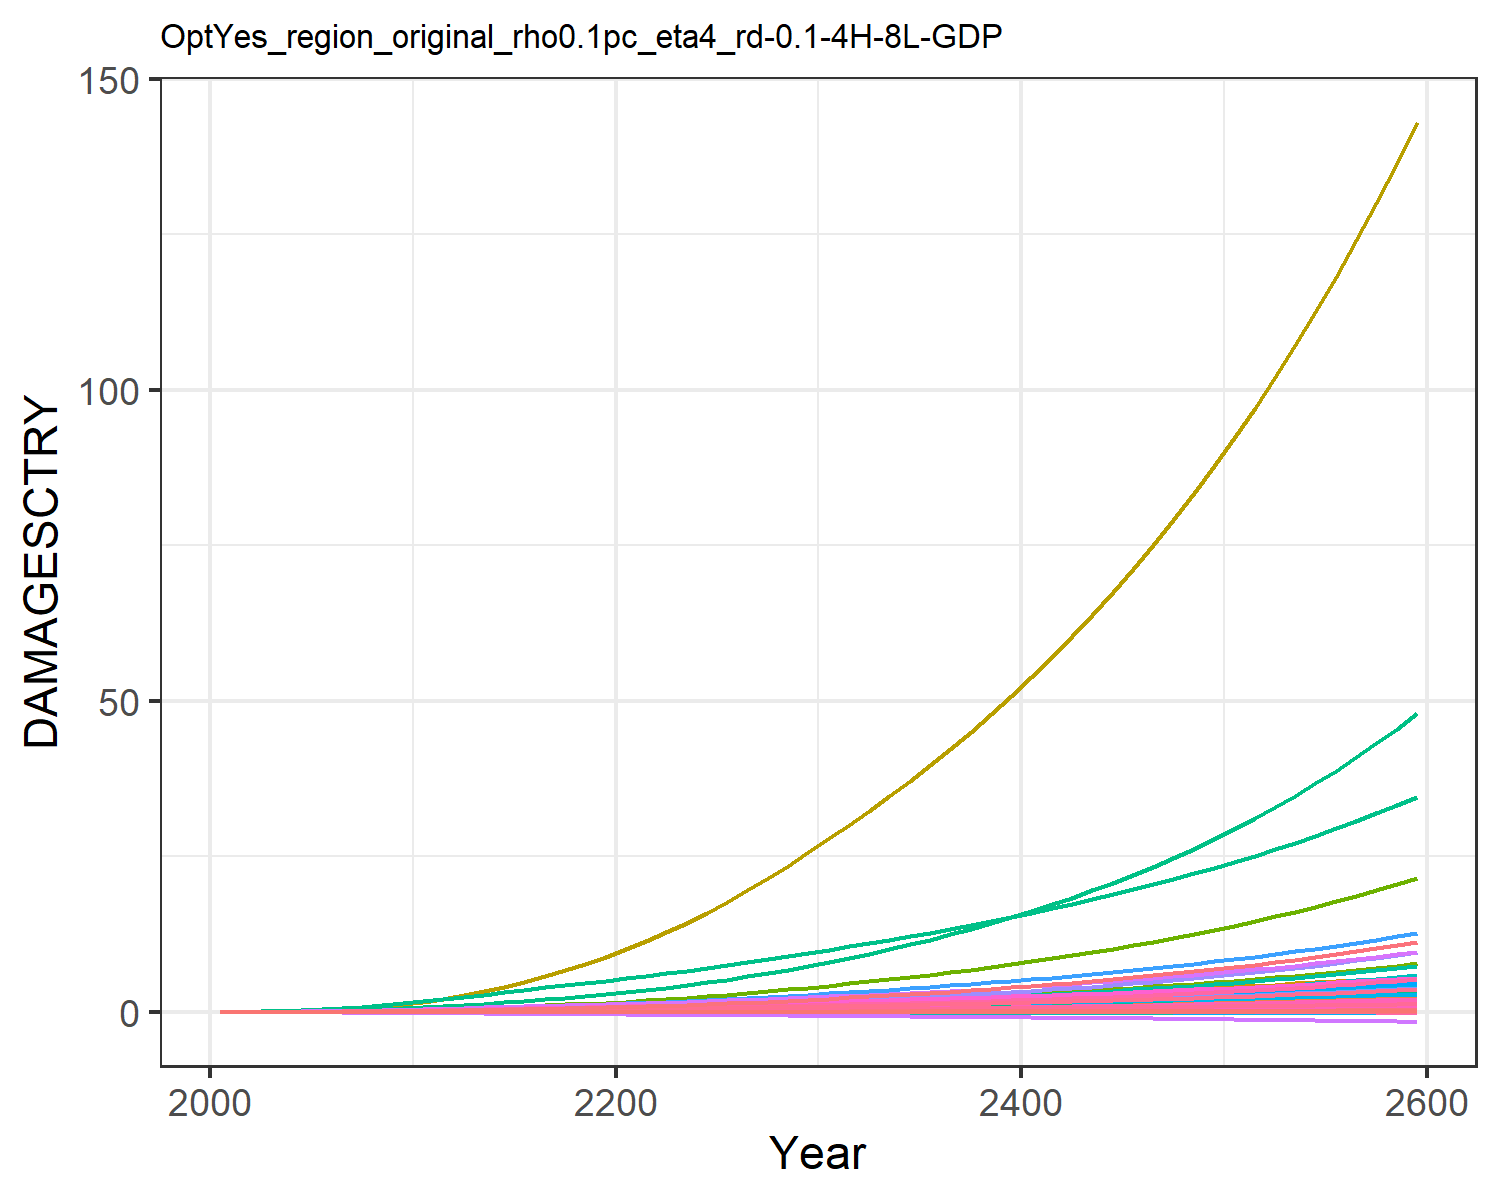

Data behind this chart, as committed beside it:
9.31785260838142e-6, 0.0003608619853795658, 1.0946381900809916e-5, 0.004765314077660638, 0.0018665133772867214, -2.8555077691104798e-5, 0.004069308976660987, -0.0011605177616461034, 7.170073115505463e-5, 1.2427679935976366e-5, -0.0006685173286926385, 7.403306069728318e-5, 0.00010175885351298185, 0.0019734179289593685, -3.319763079162955e-5, 0.0005294688058474064, 6.76897506562309e-5, -2.951047924832515e-5, -0.00022142116662110482, 1.7791280022773245e-5, 0.00014844423762505837, 0.013735724312249, 3.315999472221272e-5, 0.000124818396085883
2.168433191671202e-5, 0.0008694, 2.1634986937349208e-5, 0.009605, 0.003498, -4.5502052425847e-5, 0.008096, -0.001716, 0.0001236, 2.8088925791745816e-5, -0.0009383, 0.0001674, 0.0002286, 0.003744, -4.860173315555991e-5, 0.001055, 0.0001229, -4.603260274038859e-5, -0.0003595, 3.283823265020875e-5, 0.0002829, 0.02567, 6.0304533249430226e-5, 0.0002349
4.835452725665948e-5, 0.001821, 3.78168859902953e-5, 0.017, 0.005953, -7.313706328214347e-5, 0.01228, -0.002474, 0.0002127, 5.8116727217245065e-5, -0.001316, 0.0003426, 0.0004704, 0.007195, -7.159273577328659e-5, 0.00186, 0.0002037, -7.266040083764465e-5, -0.0005864, 5.511261423300589e-5, 0.0004874, 0.04349, 0.0001001, 0.0004487
9.59320917138703e-5, 0.00349, 6.159669970876156e-5, 0.02763, 0.009358, -0.0001087, 0.01785, -0.003373, 0.0003374, 0.0001094, -0.001738, 0.0006404, 0.0008804, 0.01265, -9.652846371256789e-5, 0.003011, 0.0003125, -0.000106, -0.0008829, 8.54235541963852e-5, 0.0007735, 0.06796, 0.0001536, 0.0007837
0.0001729, 0.006186, 9.427092161292731e-5, 0.042, 0.01374, -0.0001527, 0.02455, -0.0044, 0.0005039, 0.0001902, -0.002192, 0.001109, 0.001523, 0.02061, -0.0001215, 0.004559, 0.000449, -0.0001461, -0.001254, 0.0001237, 0.001144, 0.09913, 0.0002207, 0.00127
0.0002834, 0.009942, 0.0001366, 0.05946, 0.01897, -0.0002041, 0.03211, -0.005497, 0.0007135, 0.0002999, -0.002644, 0.001743, 0.002389, 0.03105, -0.0001438, 0.006431, 0.0006077, -0.0001916, -0.001694, 0.0001686, 0.001589, 0.1359, 0.0002988, 0.001901
0.0004327, 0.01484, 0.0001895, 0.0803, 0.02514, -0.0002626, 0.04041, -0.006639, 0.0009686, 0.0004391, -0.00308, 0.002549, 0.003482, 0.04417, -0.0001615, 0.008658, 0.0007907, -0.0002421, -0.0022, 0.0002207, 0.002115, 0.1788, 0.0003888, 0.002689
0.0006298, 0.02135, 0.0002533, 0.1055, 0.0323, -0.0003274, 0.04961, -0.007827, 0.001268, 0.0006201, -0.003502, 0.003599, 0.004895, 0.06064, -0.0001733, 0.01134, 0.001, -0.0002964, -0.002765, 0.0002804, 0.002727, 0.2282, 0.0004916, 0.003669
0.0008796, 0.02979, 0.0003278, 0.1353, 0.04039, -0.0003973, 0.05965, -0.009042, 0.001606, 0.0008479, -0.0039, 0.004928, 0.006668, 0.08071, -0.0001784, 0.0145, 0.001234, -0.0003535, -0.00338, 0.0003471, 0.00342, 0.2837, 0.0006063, 0.004855
0.001185, 0.04047, 0.0004121, 0.17, 0.04938, -0.0004711, 0.07042, -0.01026, 0.001979, 0.001127, -0.004271, 0.00657, 0.008834, 0.1045, -0.0001768, 0.01815, 0.00149, -0.0004124, -0.004034, 0.0004206, 0.004189, 0.3449, 0.0007322, 0.00625
0.001533, 0.05222, 0.0005138, 0.2051, 0.05925, -0.0005568, 0.08314, -0.01165, 0.002418, 0.001422, -0.00468, 0.008323, 0.01111, 0.1311, -0.0001718, 0.02183, 0.001769, -0.0004802, -0.004794, 0.0005006, 0.005032, 0.4119, 0.0008691, 0.00779
0.00191, 0.06404, 0.0006355, 0.2371, 0.0696, -0.0006564, 0.0982, -0.0132, 0.002928, 0.001704, -0.005133, 0.01003, 0.01328, 0.1596, -0.0001665, 0.02516, 0.002061, -0.000559, -0.005677, 0.0005842, 0.005916, 0.4821, 0.001012, 0.009424
0.002299, 0.07671, 0.0007744, 0.2721, 0.08089, -0.0007656, 0.1155, -0.0149, 0.003488, 0.001996, -0.005616, 0.01182, 0.01553, 0.1891, -0.00016, 0.02879, 0.00238, -0.000645, -0.006645, 0.0006754, 0.006879, 0.5588, 0.001168, 0.01109
0.002708, 0.09026, 0.000924, 0.3069, 0.09216, -0.0008778, 0.1336, -0.01655, 0.004065, 0.002294, -0.006064, 0.01368, 0.01782, 0.2205, -0.0001528, 0.03237, 0.002696, -0.000733, -0.00764, 0.0007661, 0.007837, 0.6354, 0.001324, 0.01285
0.003123, 0.1045, 0.001082, 0.3409, 0.1032, -0.0009922, 0.1526, -0.01818, 0.004647, 0.002593, -0.006489, 0.01558, 0.02012, 0.2532, -0.0001483, 0.03584, 0.003008, -0.0008231, -0.008653, 0.0008553, 0.008777, 0.7111, 0.001477, 0.01465
0.003525, 0.1191, 0.001246, 0.3738, 0.1139, -0.001108, 0.1723, -0.01976, 0.005217, 0.002882, -0.006901, 0.01748, 0.02235, 0.2864, -0.0001515, 0.03917, 0.00331, -0.000915, -0.009668, 0.0009415, 0.009675, 0.7843, 0.001625, 0.01644
0.003902, 0.1339, 0.001413, 0.4051, 0.1239, -0.001223, 0.1927, -0.0213, 0.005762, 0.003155, -0.007304, 0.01934, 0.02447, 0.3193, -0.0001656, 0.04231, 0.003598, -0.001008, -0.01067, 0.001023, 0.01052, 0.8542, 0.001766, 0.01819
0.00425, 0.1488, 0.001582, 0.4348, 0.1333, -0.001337, 0.2137, -0.0228, 0.006277, 0.003409, -0.0077, 0.02114, 0.02645, 0.3521, -0.0001918, 0.04525, 0.00387, -0.001103, -0.01166, 0.0011, 0.0113, 0.9203, 0.001899, 0.01989
0.004567, 0.1636, 0.001754, 0.463, 0.1421, -0.00145, 0.2356, -0.02426, 0.00676, 0.003644, -0.008088, 0.02287, 0.02829, 0.3844, -0.0002298, 0.04802, 0.004127, -0.001198, -0.01263, 0.001173, 0.01202, 0.9828, 0.002026, 0.02153
0.004856, 0.1783, 0.00193, 0.49, 0.1504, -0.001562, 0.2584, -0.02569, 0.007219, 0.00386, -0.008467, 0.02454, 0.02999, 0.4164, -0.0002774, 0.05064, 0.004371, -0.001294, -0.01359, 0.001242, 0.0127, 1.043, 0.002146, 0.0231
0.005149, 0.1941, 0.002114, 0.5189, 0.1589, -0.001676, 0.2822, -0.02713, 0.007671, 0.004084, -0.008841, 0.0263, 0.03176, 0.4505, -0.0003332, 0.05343, 0.004627, -0.001393, -0.01456, 0.001314, 0.0134, 1.105, 0.002272, 0.02475
0.005459, 0.2115, 0.002309, 0.5509, 0.1682, -0.001794, 0.3073, -0.02859, 0.008126, 0.004325, -0.009211, 0.02822, 0.03367, 0.4879, -0.0003964, 0.05651, 0.004904, -0.001496, -0.01555, 0.001391, 0.01415, 1.173, 0.002408, 0.02653
0.005764, 0.2314, 0.002512, 0.584, 0.1776, -0.001913, 0.3335, -0.03005, 0.008573, 0.004597, -0.009571, 0.03041, 0.03582, 0.527, -0.000466, 0.05968, 0.005184, -0.0016, -0.01656, 0.00147, 0.0149, 1.242, 0.002546, 0.02834
0.006062, 0.2528, 0.002725, 0.6179, 0.187, -0.002033, 0.3611, -0.03152, 0.009013, 0.004875, -0.009919, 0.03271, 0.03802, 0.5674, -0.0005412, 0.0629, 0.005468, -0.001706, -0.01757, 0.001549, 0.01566, 1.312, 0.002685, 0.03017
0.006358, 0.2755, 0.002947, 0.6528, 0.1966, -0.002154, 0.39, -0.03301, 0.009451, 0.005158, -0.01026, 0.0351, 0.04027, 0.6092, -0.0006202, 0.06619, 0.005754, -0.001813, -0.01858, 0.001629, 0.01642, 1.383, 0.002826, 0.03201
0.006655, 0.2994, 0.00318, 0.6888, 0.2064, -0.002278, 0.4204, -0.03453, 0.009895, 0.005448, -0.01058, 0.0376, 0.04257, 0.6526, -0.0007014, 0.06958, 0.006046, -0.001922, -0.01961, 0.00171, 0.01719, 1.456, 0.00297, 0.03388
0.006961, 0.3247, 0.003426, 0.7265, 0.2166, -0.002404, 0.4525, -0.0361, 0.01035, 0.005746, -0.0109, 0.04019, 0.04493, 0.6983, -0.0007838, 0.0731, 0.006348, -0.002033, -0.02067, 0.001794, 0.01799, 1.532, 0.003118, 0.03581
0.007276, 0.3512, 0.003686, 0.7656, 0.2271, -0.002533, 0.4865, -0.03771, 0.01082, 0.006051, -0.01121, 0.0429, 0.04735, 0.7459, -0.0008666, 0.07675, 0.006659, -0.002146, -0.02175, 0.001881, 0.01882, 1.611, 0.003271, 0.03777
0.0076, 0.3791, 0.003959, 0.8063, 0.238, -0.002665, 0.5222, -0.03939, 0.0113, 0.006364, -0.01151, 0.04571, 0.04983, 0.7957, -0.0009496, 0.08053, 0.006979, -0.002262, -0.02286, 0.00197, 0.01967, 1.693, 0.003428, 0.03979
0.007936, 0.4083, 0.004246, 0.8486, 0.2493, -0.002801, 0.5598, -0.04111, 0.01181, 0.006687, -0.0118, 0.04863, 0.05239, 0.8478, -0.001033, 0.08446, 0.007309, -0.00238, -0.024, 0.002062, 0.02056, 1.778, 0.00359, 0.04186
0.00827, 0.4381, 0.004541, 0.8913, 0.2606, -0.002935, 0.5981, -0.04281, 0.0123, 0.007006, -0.01206, 0.05157, 0.05491, 0.9007, -0.001114, 0.0884, 0.007635, -0.002495, -0.02512, 0.002153, 0.02143, 1.863, 0.003751, 0.04391
0.008598, 0.4682, 0.004837, 0.9337, 0.2716, -0.003066, 0.6365, -0.04445, 0.01279, 0.007318, -0.01228, 0.0545, 0.05739, 0.9539, -0.001192, 0.0923, 0.007951, -0.002608, -0.02622, 0.002242, 0.02228, 1.946, 0.003906, 0.04592
0.008932, 0.499, 0.005143, 0.9772, 0.2827, -0.003199, 0.6759, -0.04611, 0.01329, 0.007634, -0.01249, 0.05748, 0.05989, 1.009, -0.001269, 0.09629, 0.008271, -0.002721, -0.02734, 0.002331, 0.02314, 2.03, 0.004063, 0.04794
0.009274, 0.5308, 0.00546, 1.022, 0.2942, -0.003333, 0.7168, -0.0478, 0.0138, 0.007955, -0.01269, 0.06054, 0.06243, 1.065, -0.001346, 0.1004, 0.008597, -0.002835, -0.02847, 0.002422, 0.02402, 2.117, 0.004223, 0.05001
0.009625, 0.5638, 0.005789, 1.068, 0.306, -0.00347, 0.7592, -0.04953, 0.01432, 0.008283, -0.01288, 0.06369, 0.06502, 1.124, -0.001422, 0.1046, 0.008931, -0.002951, -0.02962, 0.002516, 0.02492, 2.206, 0.004387, 0.05211
0.009985, 0.5979, 0.006132, 1.116, 0.3181, -0.00361, 0.8034, -0.05131, 0.01485, 0.008618, -0.01307, 0.06694, 0.06766, 1.185, -0.001499, 0.109, 0.009273, -0.003069, -0.0308, 0.002611, 0.02585, 2.298, 0.004555, 0.05426
0.01036, 0.6333, 0.006489, 1.165, 0.3307, -0.003753, 0.8495, -0.05314, 0.01541, 0.00896, -0.01324, 0.07028, 0.07036, 1.248, -0.001577, 0.1134, 0.009624, -0.003189, -0.03201, 0.002709, 0.0268, 2.393, 0.004728, 0.05645
0.01074, 0.67, 0.00686, 1.216, 0.3436, -0.0039, 0.8974, -0.05502, 0.01597, 0.009309, -0.0134, 0.07372, 0.07312, 1.314, -0.001655, 0.1181, 0.009984, -0.003312, -0.03325, 0.00281, 0.02778, 2.491, 0.004905, 0.05869
0.01113, 0.708, 0.007246, 1.269, 0.3569, -0.00405, 0.9475, -0.05696, 0.01655, 0.009667, -0.01356, 0.07728, 0.07594, 1.382, -0.001734, 0.1229, 0.01035, -0.003438, -0.03452, 0.002914, 0.02878, 2.592, 0.005086, 0.06099
0.01152, 0.7475, 0.007648, 1.324, 0.3706, -0.004204, 0.9996, -0.05895, 0.01715, 0.01003, -0.0137, 0.08094, 0.07883, 1.453, -0.001814, 0.1278, 0.01073, -0.003566, -0.03582, 0.00302, 0.02982, 2.697, 0.005273, 0.06334
0.01193, 0.7884, 0.008067, 1.381, 0.3847, -0.004361, 1.054, -0.061, 0.01776, 0.01041, -0.01383, 0.08472, 0.08179, 1.526, -0.001896, 0.1329, 0.01112, -0.003696, -0.03715, 0.003129, 0.03088, 2.805, 0.005464, 0.06574
0.01235, 0.8309, 0.008502, 1.439, 0.3993, -0.004523, 1.111, -0.06311, 0.01839, 0.01079, -0.01395, 0.08863, 0.08481, 1.603, -0.00198, 0.1382, 0.01152, -0.00383, -0.03851, 0.003241, 0.03197, 2.916, 0.005661, 0.0682
0.01278, 0.875, 0.008956, 1.5, 0.4143, -0.004688, 1.17, -0.06528, 0.01904, 0.01118, -0.01406, 0.09266, 0.08791, 1.683, -0.002066, 0.1436, 0.01193, -0.003967, -0.03992, 0.003356, 0.03309, 3.032, 0.005863, 0.07072
0.01322, 0.9207, 0.009428, 1.562, 0.4298, -0.004859, 1.231, -0.06751, 0.0197, 0.01158, -0.01416, 0.09682, 0.09108, 1.765, -0.002153, 0.1492, 0.01236, -0.004108, -0.04135, 0.003475, 0.03424, 3.151, 0.00607, 0.0733
0.01368, 0.9682, 0.00992, 1.627, 0.4457, -0.005033, 1.296, -0.0698, 0.02038, 0.012, -0.01425, 0.1011, 0.09432, 1.851, -0.002243, 0.155, 0.01279, -0.004251, -0.04283, 0.003596, 0.03542, 3.273, 0.006283, 0.07595
0.01414, 1.017, 0.01043, 1.695, 0.4622, -0.005212, 1.363, -0.07216, 0.02108, 0.01242, -0.01431, 0.1056, 0.09765, 1.94, -0.002336, 0.161, 0.01324, -0.004399, -0.04434, 0.003721, 0.03664, 3.4, 0.006502, 0.07866
0.01461, 1.069, 0.01097, 1.764, 0.4791, -0.005396, 1.433, -0.07459, 0.0218, 0.01285, -0.01437, 0.1102, 0.1011, 2.033, -0.002431, 0.1672, 0.01369, -0.00455, -0.0459, 0.003849, 0.03788, 3.532, 0.006726, 0.08143
0.01509, 1.122, 0.01152, 1.836, 0.4966, -0.005585, 1.506, -0.07709, 0.02253, 0.01329, -0.01441, 0.1149, 0.1045, 2.13, -0.002529, 0.1736, 0.01416, -0.004704, -0.0475, 0.003981, 0.03917, 3.667, 0.006957, 0.08428
0.01559, 1.177, 0.0121, 1.911, 0.5146, -0.005779, 1.582, -0.07967, 0.02329, 0.01375, -0.01443, 0.1198, 0.1081, 2.23, -0.00263, 0.1802, 0.01465, -0.004863, -0.04914, 0.004116, 0.04048, 3.807, 0.007195, 0.08721
0.0161, 1.235, 0.0127, 1.988, 0.5332, -0.005978, 1.661, -0.08231, 0.02406, 0.01421, -0.01443, 0.1249, 0.1118, 2.335, -0.002734, 0.187, 0.01514, -0.005026, -0.05082, 0.004255, 0.04183, 3.952, 0.007439, 0.09021
0.01662, 1.294, 0.01333, 2.068, 0.5524, -0.006184, 1.744, -0.08504, 0.02486, 0.01469, -0.01441, 0.1302, 0.1156, 2.444, -0.002842, 0.194, 0.01566, -0.005193, -0.05256, 0.004398, 0.04322, 4.102, 0.00769, 0.09329
0.01715, 1.356, 0.01399, 2.151, 0.5722, -0.006394, 1.83, -0.08784, 0.02568, 0.01518, -0.01437, 0.1356, 0.1194, 2.557, -0.002953, 0.2013, 0.01618, -0.005365, -0.05434, 0.004545, 0.04465, 4.257, 0.007948, 0.09645
0.01769, 1.421, 0.01467, 2.237, 0.5927, -0.006611, 1.92, -0.09073, 0.02652, 0.01568, -0.01431, 0.1412, 0.1234, 2.675, -0.003068, 0.2088, 0.01672, -0.005541, -0.05617, 0.004696, 0.04612, 4.418, 0.008213, 0.0997
0.01825, 1.488, 0.01538, 2.326, 0.6137, -0.006834, 2.014, -0.0937, 0.02738, 0.0162, -0.01422, 0.1471, 0.1275, 2.797, -0.003187, 0.2166, 0.01728, -0.005722, -0.05805, 0.004852, 0.04763, 4.584, 0.008486, 0.103
0.01883, 1.558, 0.01612, 2.418, 0.6355, -0.007064, 2.112, -0.09677, 0.02826, 0.01673, -0.01411, 0.1531, 0.1317, 2.925, -0.00331, 0.2247, 0.01785, -0.005909, -0.05999, 0.005012, 0.04918, 4.755, 0.008767, 0.1065
0.01941, 1.631, 0.0169, 2.514, 0.658, -0.0073, 2.214, -0.09992, 0.02917, 0.01727, -0.01397, 0.1594, 0.136, 3.058, -0.003437, 0.233, 0.01844, -0.0061, -0.06198, 0.005176, 0.05078, 4.933, 0.009056, 0.11
0.02002, 1.706, 0.0177, 2.613, 0.6812, -0.007543, 2.321, -0.1032, 0.03011, 0.01783, -0.01381, 0.1659, 0.1404, 3.197, -0.003569, 0.2416, 0.01905, -0.006296, -0.06403, 0.005346, 0.05242, 5.117, 0.009354, 0.1136
0.02063, 1.785, 0.01854, 2.716, 0.7052, -0.007794, 2.432, -0.1065, 0.03107, 0.01841, -0.01361, 0.1726, 0.145, 3.341, -0.003705, 0.2505, 0.01967, -0.006499, -0.06615, 0.00552, 0.05411, 5.308, 0.00966, 0.1173
0.02127, 1.867, 0.01942, 2.823, 0.73, -0.008051, 2.548, -0.11, 0.03206, 0.019, -0.01338, 0.1795, 0.1496, 3.491, -0.003846, 0.2597, 0.02031, -0.006706, -0.06832, 0.0057, 0.05585, 5.505, 0.009976, 0.1212
0.02192, 1.952, 0.02034, 2.933, 0.7556, -0.008317, 2.669, -0.1135, 0.03307, 0.01961, -0.01312, 0.1868, 0.1544, 3.648, -0.003993, 0.2693, 0.02097, -0.00692, -0.07056, 0.005884, 0.05764, 5.709, 0.0103, 0.1251
